Image classification data set "car orientation data" (MiguelCan13/TAMU-HACK-2026 on GitHub). Class labels (2): left, right.

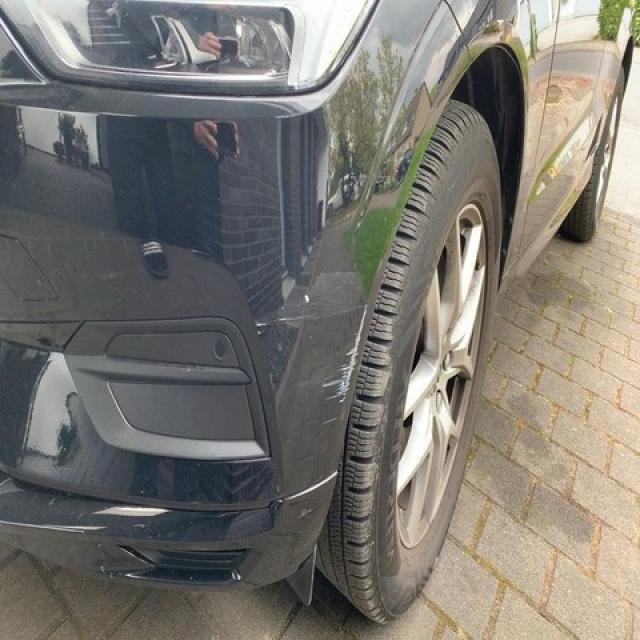
Label: left

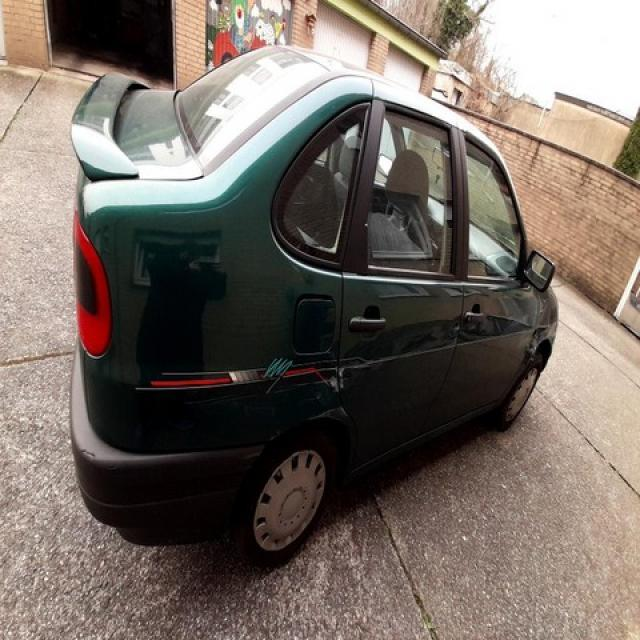
Label: right

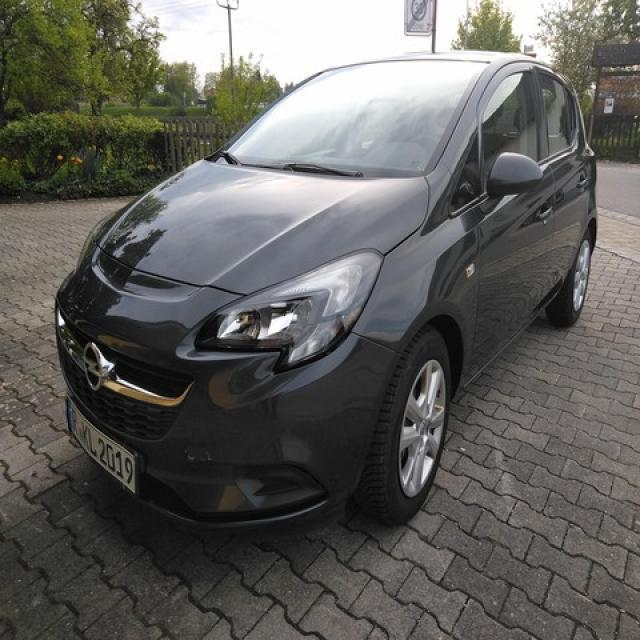
Label: left

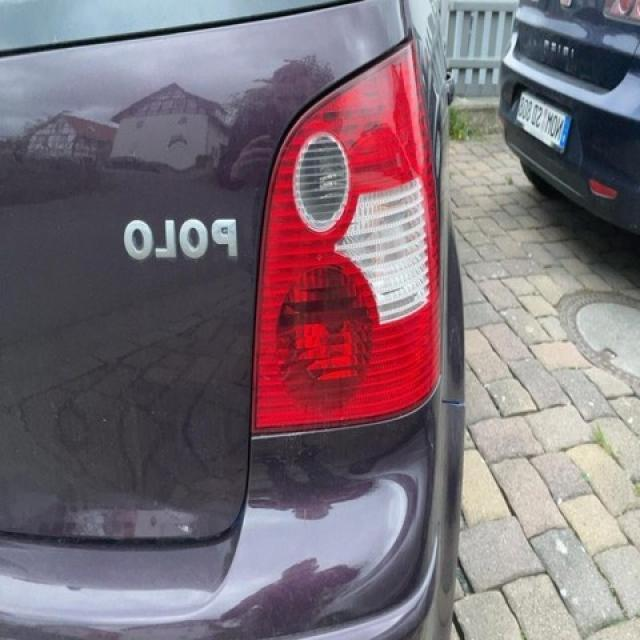
Label: right

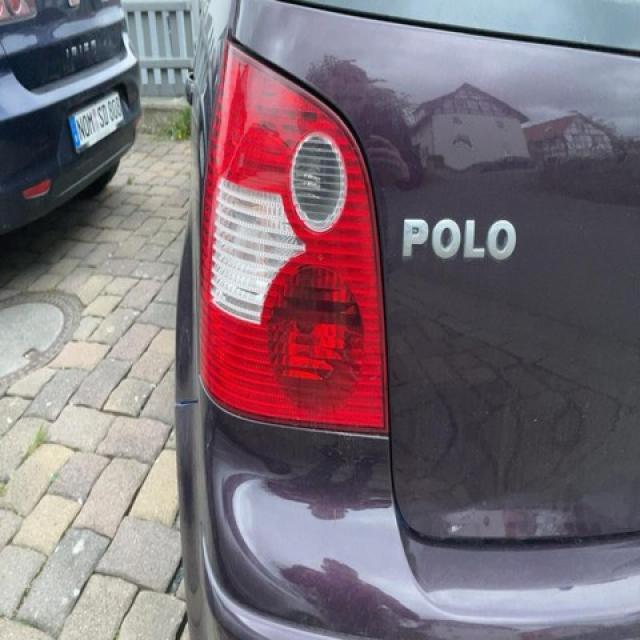
Label: left

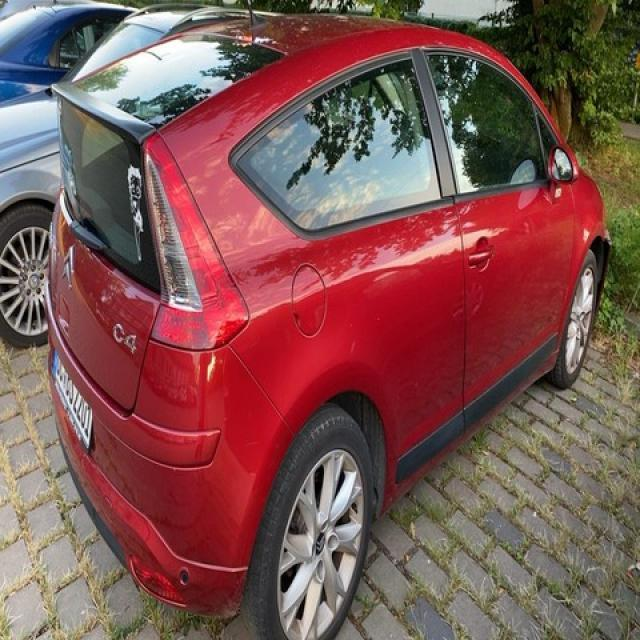
Label: right
